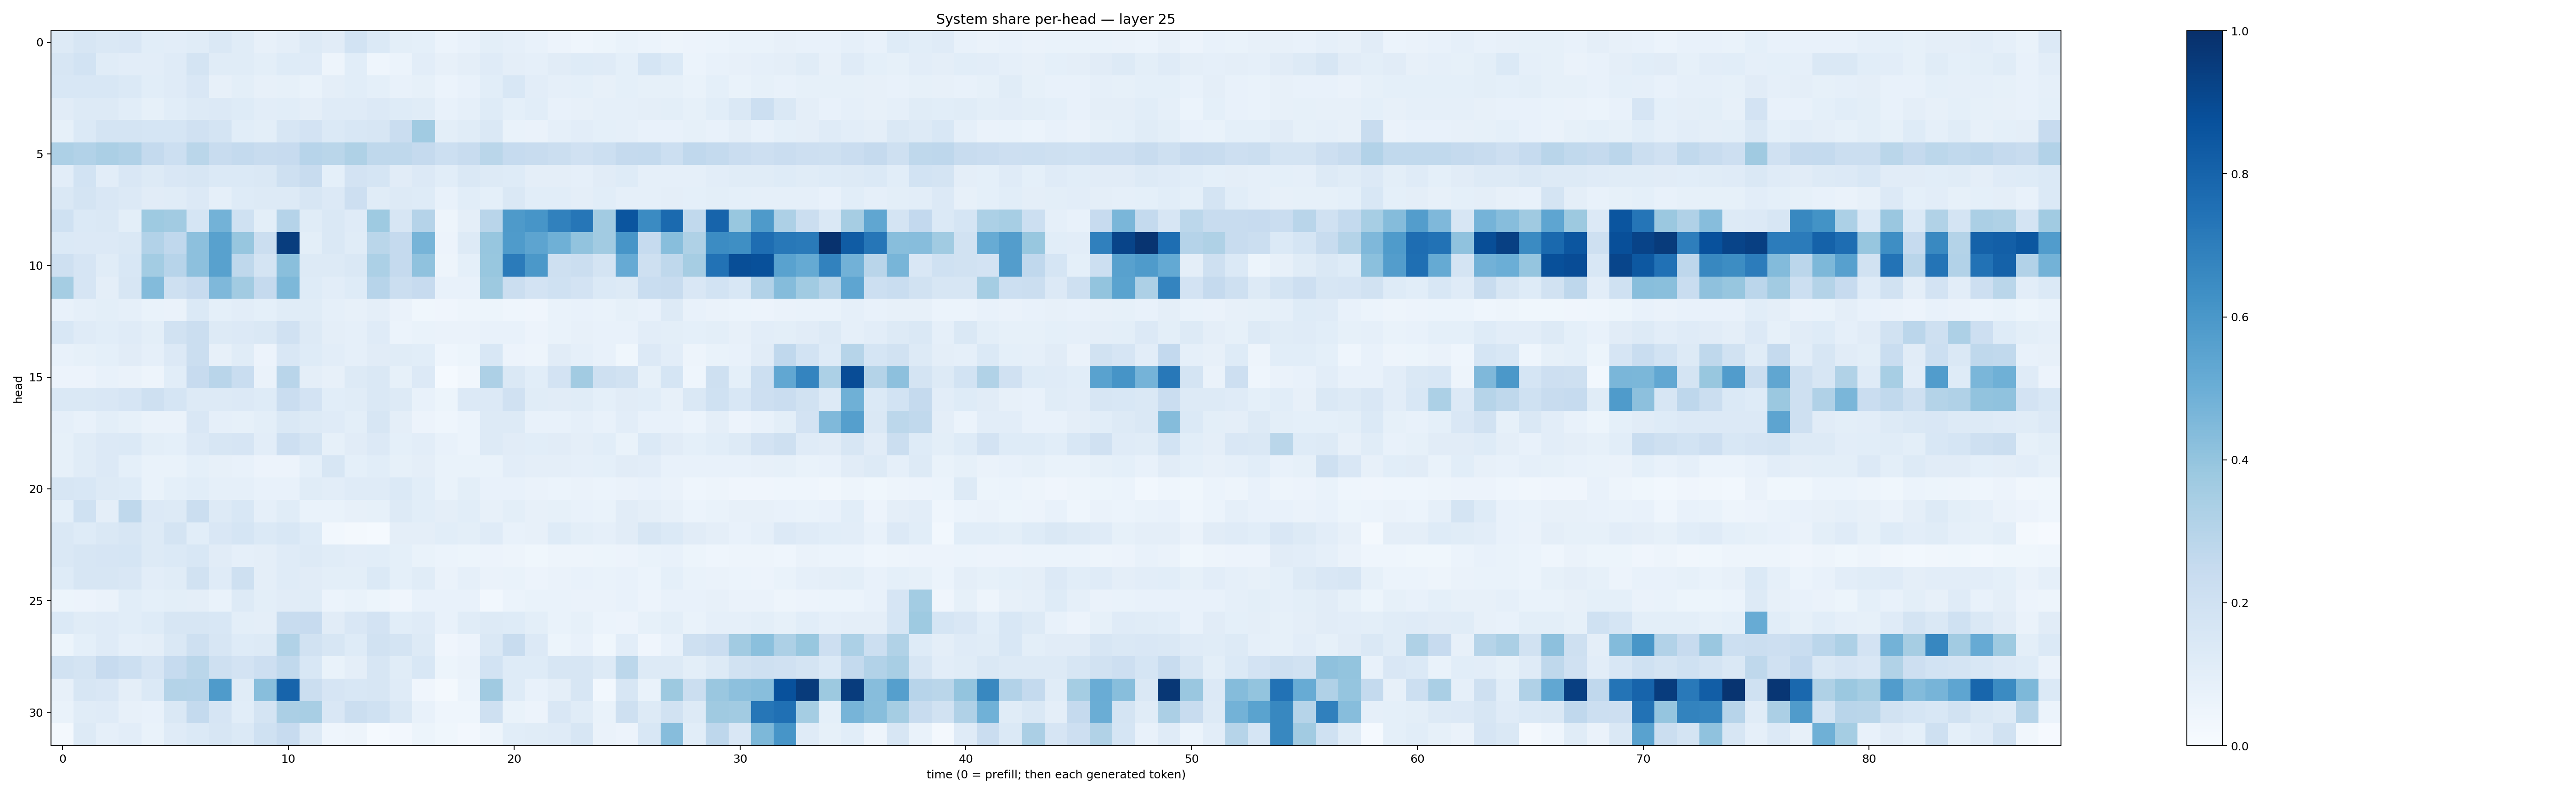

Data behind this chart, as committed beside it:
0.12636784, 0.16207884, 0.14239956, 0.1508588, 0.106004275, 0.102577835, 0.114378214, 0.14125192, 0.114603974, 0.081036, 0.09393682, 0.12782669, 0.11088651, 0.18533921, 0.13683407, 0.09872945, 0.09348066, 0.05979053, 0.07100465, 0.10020662, 0.08727026, 0.07195055, 0.05850706, 0.045727618
0.1626, 0.1867, 0.1144, 0.1046, 0.1045, 0.1198, 0.1771, 0.1145, 0.1147, 0.1002, 0.1225, 0.118, 0.04924, 0.1079, 0.04548, 0.05959, 0.1053, 0.07954, 0.09568, 0.1183, 0.09378, 0.08819, 0.1119, 0.1225
0.1559, 0.1559, 0.155, 0.1387, 0.1066, 0.1179, 0.1488, 0.08101, 0.1001, 0.08057, 0.08555, 0.0699, 0.09569, 0.1088, 0.09196, 0.07434, 0.08286, 0.05987, 0.07602, 0.1081, 0.1538, 0.1046, 0.08873, 0.09004
0.1125, 0.1324, 0.1294, 0.1062, 0.08485, 0.1071, 0.1319, 0.1365, 0.1248, 0.1035, 0.106, 0.09455, 0.1183, 0.119, 0.1356, 0.1216, 0.1153, 0.07556, 0.08822, 0.1213, 0.09222, 0.1064, 0.07215, 0.08048
0.08487, 0.1381, 0.1763, 0.1738, 0.1697, 0.1705, 0.1987, 0.1771, 0.1071, 0.09877, 0.1585, 0.1814, 0.1396, 0.1545, 0.1576, 0.2287, 0.3659, 0.09855, 0.1168, 0.1427, 0.07027, 0.06283, 0.0871, 0.1028
0.3274, 0.3112, 0.3343, 0.3185, 0.2558, 0.2156, 0.2867, 0.2401, 0.2561, 0.2372, 0.2452, 0.2951, 0.2859, 0.3217, 0.2719, 0.2716, 0.2519, 0.2152, 0.2393, 0.2876, 0.2475, 0.242, 0.2204, 0.1975
0.1044, 0.1839, 0.1052, 0.1492, 0.1324, 0.1486, 0.1565, 0.1369, 0.138, 0.1475, 0.2038, 0.2394, 0.09048, 0.1809, 0.1703, 0.111, 0.1366, 0.1059, 0.1435, 0.1259, 0.1249, 0.09573, 0.09543, 0.08858
0.1449, 0.1766, 0.1509, 0.1341, 0.1108, 0.1167, 0.1341, 0.08877, 0.124, 0.1278, 0.1259, 0.1603, 0.1349, 0.2124, 0.1152, 0.1321, 0.1232, 0.07466, 0.1084, 0.09334, 0.1445, 0.1072, 0.1074, 0.09549
0.1997, 0.1387, 0.1436, 0.1008, 0.3719, 0.3614, 0.1709, 0.4766, 0.2021, 0.09803, 0.3021, 0.1134, 0.1436, 0.1199, 0.3726, 0.1563, 0.3036, 0.04925, 0.09386, 0.2901, 0.5896, 0.6081, 0.687, 0.7286
0.1406, 0.1363, 0.1363, 0.1419, 0.311, 0.2683, 0.4169, 0.5552, 0.3926, 0.2195, 0.9486, 0.09769, 0.1427, 0.114, 0.2875, 0.2504, 0.4719, 0.05742, 0.1288, 0.3908, 0.5834, 0.5402, 0.4891, 0.4035
0.2067, 0.1643, 0.1154, 0.1541, 0.3576, 0.2957, 0.4153, 0.5569, 0.2712, 0.177, 0.4251, 0.1284, 0.1328, 0.1424, 0.332, 0.2519, 0.4099, 0.04951, 0.09045, 0.3878, 0.7109, 0.5946, 0.2038, 0.2225
0.3527, 0.1656, 0.09733, 0.1598, 0.4384, 0.2045, 0.2444, 0.4504, 0.3615, 0.2527, 0.4553, 0.1214, 0.1017, 0.1225, 0.2957, 0.2201, 0.245, 0.07115, 0.07681, 0.3777, 0.2264, 0.1809, 0.1999, 0.1832
0.07167, 0.08672, 0.09903, 0.08743, 0.06694, 0.06599, 0.1399, 0.09072, 0.1049, 0.09375, 0.1158, 0.1171, 0.08733, 0.07988, 0.09511, 0.06628, 0.03681, 0.0407, 0.04753, 0.05309, 0.04616, 0.04053, 0.06842, 0.07285
0.1544, 0.118, 0.1093, 0.1189, 0.1004, 0.1915, 0.2215, 0.1267, 0.134, 0.1449, 0.1977, 0.1272, 0.09583, 0.08604, 0.1193, 0.06073, 0.06731, 0.06561, 0.06539, 0.07254, 0.07144, 0.05827, 0.06774, 0.08176
0.07159, 0.08356, 0.09099, 0.1095, 0.08742, 0.1339, 0.2203, 0.0791, 0.1149, 0.05736, 0.1495, 0.1221, 0.1054, 0.08848, 0.1103, 0.1147, 0.109, 0.04633, 0.0534, 0.153, 0.0559, 0.04786, 0.1095, 0.08599
0.05581, 0.05699, 0.07234, 0.06635, 0.04897, 0.1066, 0.2452, 0.2925, 0.2327, 0.06634, 0.2927, 0.0956, 0.08051, 0.1287, 0.1474, 0.08417, 0.1345, 0.01363, 0.03265, 0.3261, 0.1477, 0.1078, 0.1827, 0.3629
0.1467, 0.1407, 0.1515, 0.1656, 0.2089, 0.1686, 0.1283, 0.1298, 0.1353, 0.1243, 0.2287, 0.1813, 0.1084, 0.1141, 0.1478, 0.1268, 0.07091, 0.05457, 0.1337, 0.1332, 0.198, 0.1164, 0.1097, 0.1169
0.08828, 0.07357, 0.09879, 0.08242, 0.06474, 0.06583, 0.1517, 0.08641, 0.08547, 0.1004, 0.142, 0.1327, 0.1199, 0.1011, 0.1618, 0.09428, 0.05498, 0.04411, 0.06029, 0.1285, 0.1297, 0.07495, 0.07215, 0.08657
0.08342, 0.116, 0.1339, 0.1395, 0.1003, 0.09246, 0.1354, 0.1573, 0.1665, 0.1049, 0.2143, 0.1732, 0.08584, 0.1098, 0.1359, 0.09176, 0.1044, 0.07494, 0.05925, 0.1272, 0.1121, 0.106, 0.1095, 0.09484
0.08468, 0.1148, 0.136, 0.09307, 0.06664, 0.06922, 0.09296, 0.07845, 0.07624, 0.05806, 0.05535, 0.09267, 0.1627, 0.09244, 0.1078, 0.08351, 0.09546, 0.06755, 0.06857, 0.07, 0.1033, 0.09562, 0.09475, 0.08642
0.1586, 0.1528, 0.1292, 0.1234, 0.06712, 0.09348, 0.1065, 0.08776, 0.08624, 0.07524, 0.07674, 0.1162, 0.1045, 0.1174, 0.1192, 0.1372, 0.1063, 0.06769, 0.1007, 0.07414, 0.07419, 0.06338, 0.06118, 0.06358
0.09023, 0.2027, 0.09375, 0.27, 0.1347, 0.1272, 0.2209, 0.1308, 0.1525, 0.08968, 0.1152, 0.06879, 0.0678, 0.07919, 0.08207, 0.1308, 0.1078, 0.0973, 0.1072, 0.07987, 0.09955, 0.07855, 0.08544, 0.0711
0.147, 0.1226, 0.1473, 0.1638, 0.1285, 0.1785, 0.1088, 0.1507, 0.1709, 0.1368, 0.1557, 0.1248, 0.02981, 0.02098, 0.01549, 0.09614, 0.09703, 0.1074, 0.09878, 0.1199, 0.07629, 0.07814, 0.122, 0.1013
0.1458, 0.1579, 0.1651, 0.1718, 0.1314, 0.1396, 0.1527, 0.1129, 0.08966, 0.09416, 0.1193, 0.1325, 0.1146, 0.1017, 0.1074, 0.09331, 0.06957, 0.06243, 0.05355, 0.05548, 0.05026, 0.03792, 0.04854, 0.04863
0.125, 0.1617, 0.16, 0.1492, 0.1019, 0.1156, 0.1903, 0.1189, 0.2067, 0.09639, 0.1199, 0.1098, 0.1001, 0.1012, 0.137, 0.09025, 0.1138, 0.06453, 0.08896, 0.06507, 0.06688, 0.05489, 0.06311, 0.07195
0.05103, 0.05494, 0.06369, 0.1093, 0.0914, 0.09998, 0.09487, 0.06892, 0.1251, 0.1001, 0.1108, 0.1142, 0.0605, 0.06644, 0.05253, 0.04072, 0.07168, 0.07545, 0.07698, 0.02959, 0.06209, 0.06958, 0.06726, 0.06445
0.1369, 0.1151, 0.12, 0.1085, 0.1217, 0.1628, 0.1568, 0.1533, 0.09966, 0.09556, 0.2413, 0.2438, 0.1095, 0.1486, 0.1824, 0.1088, 0.1174, 0.0777, 0.1166, 0.1265, 0.1236, 0.0992, 0.06732, 0.08254
0.05104, 0.09332, 0.1183, 0.08862, 0.09764, 0.1428, 0.2051, 0.1623, 0.1243, 0.1327, 0.3154, 0.1915, 0.1603, 0.1213, 0.1924, 0.1795, 0.1317, 0.03926, 0.0563, 0.1443, 0.2357, 0.1364, 0.05292, 0.07532
0.1949, 0.1785, 0.2423, 0.2185, 0.1679, 0.2484, 0.2853, 0.2085, 0.18, 0.2127, 0.2656, 0.1533, 0.06836, 0.09443, 0.1635, 0.1149, 0.1533, 0.05422, 0.06582, 0.1848, 0.1237, 0.1214, 0.1596, 0.1577
0.07823, 0.163, 0.1489, 0.09689, 0.1378, 0.305, 0.3019, 0.5843, 0.1141, 0.4283, 0.8004, 0.2263, 0.1659, 0.1554, 0.1598, 0.1174, 0.04207, 0.0179, 0.06125, 0.3692, 0.122, 0.07554, 0.09509, 0.159
0.06952, 0.1166, 0.1177, 0.08167, 0.07139, 0.1422, 0.2552, 0.1658, 0.1069, 0.1781, 0.3339, 0.3399, 0.1502, 0.2242, 0.2014, 0.148, 0.07729, 0.04374, 0.04455, 0.2091, 0.06702, 0.05777, 0.1521, 0.1139
0.02006, 0.1255, 0.0869, 0.1038, 0.06782, 0.1187, 0.138, 0.1602, 0.1368, 0.2019, 0.2437, 0.1278, 0.04497, 0.05002, 0.01269, 0.02525, 0.05389, 0.03621, 0.02639, 0.05016, 0.1063, 0.1151, 0.1205, 0.1627
